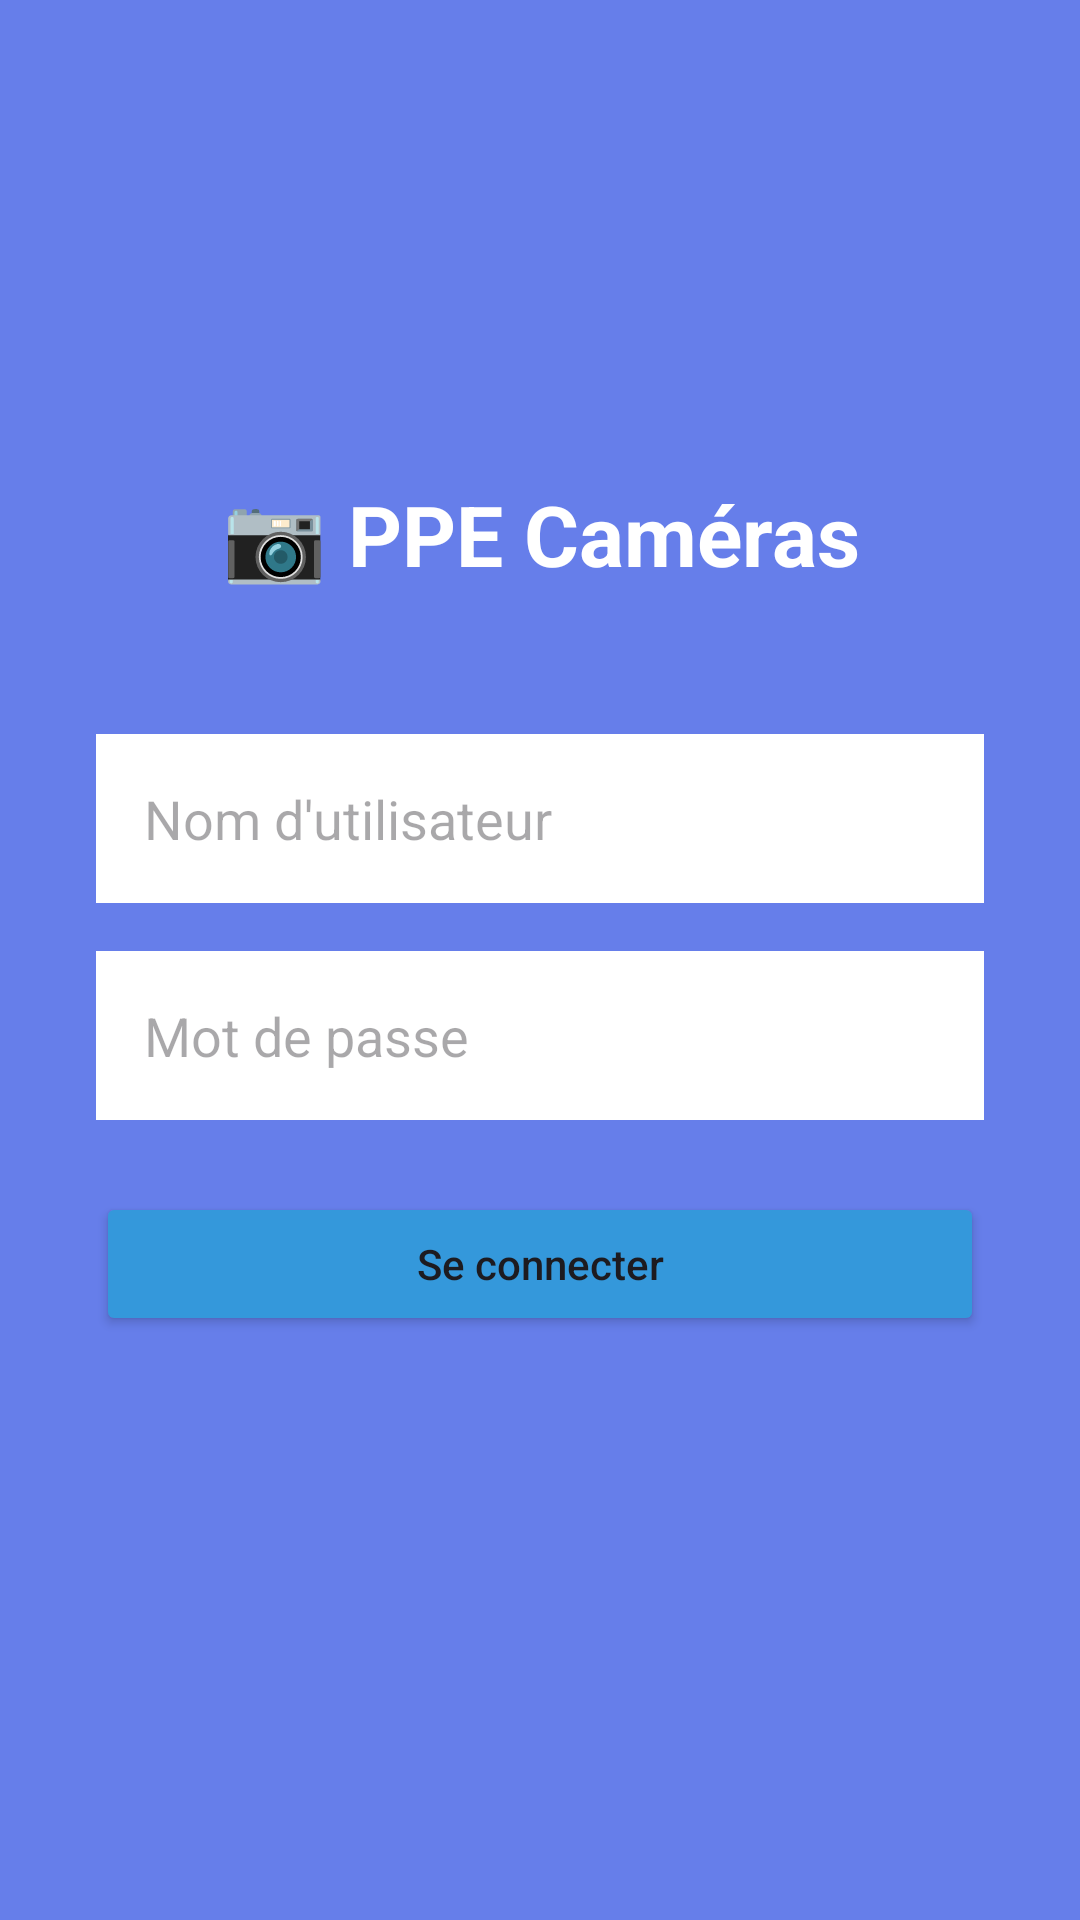

Here is an Android app screen rendered from its layout file. Give the layout XML and the strings, colors and styles it references.
<!-- AndroidManifest.xml: application theme Theme.PPE -->
<!-- res/layout/activity_login.xml -->
<?xml version="1.0" encoding="utf-8"?>
<LinearLayout xmlns:android="http://schemas.android.com/apk/res/android"
    android:layout_width="match_parent"
    android:layout_height="match_parent"
    android:orientation="vertical"
    android:gravity="center"
    android:padding="32dp"
    android:background="#667eea">

    <TextView
        android:layout_width="match_parent"
        android:layout_height="wrap_content"
        android:text="📷 PPE Caméras"
        android:textColor="@android:color/white"
        android:textSize="28sp"
        android:textStyle="bold"
        android:gravity="center"
        android:layout_marginBottom="48dp"/>

    <EditText
        android:id="@+id/etNom"
        android:layout_width="match_parent"
        android:layout_height="wrap_content"
        android:hint="Nom d'utilisateur"
        android:background="@android:color/white"
        android:padding="16dp"
        android:layout_marginBottom="16dp"/>

    <EditText
        android:id="@+id/etMotDePasse"
        android:layout_width="match_parent"
        android:layout_height="wrap_content"
        android:hint="Mot de passe"
        android:inputType="textPassword"
        android:background="@android:color/white"
        android:padding="16dp"
        android:layout_marginBottom="24dp"/>

    <Button
        android:id="@+id/btnLogin"
        android:layout_width="match_parent"
        android:layout_height="wrap_content"
        android:text="Se connecter"
        android:backgroundTint="#3498db"
        android:textAllCaps="false"/>

    <TextView
        android:id="@+id/tvError"
        android:layout_width="match_parent"
        android:layout_height="wrap_content"
        android:text=""
        android:textColor="#ff6b6b"
        android:gravity="center"
        android:layout_marginTop="16dp"/>

</LinearLayout>
<!-- resources referenced by this layout -->
<resources>
  <style name="Theme.PPE" parent="Base.Theme.PPE" />
  <style name="Base.Theme.PPE" parent="Theme.Material3.DayNight.NoActionBar">
          
          
      </style>
</resources>
